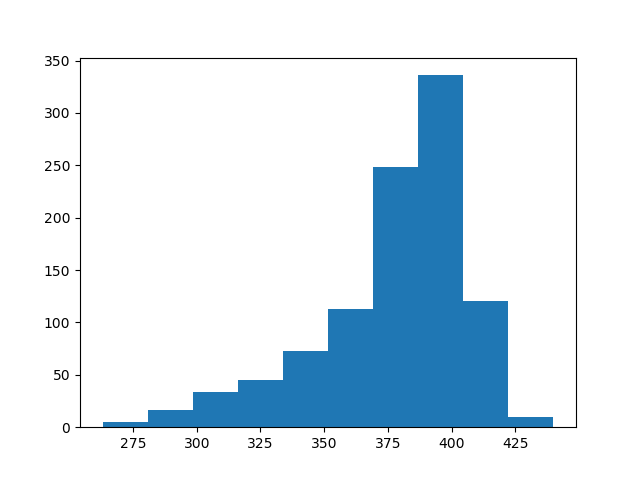

The table this chart was drawn from, first rows:
count, value
0, 375
1, 407
2, 377
3, 400
4, 400
5, 372
6, 380
7, 398
8, 372
9, 401
10, 382
11, 385
12, 371
13, 398
14, 390
15, 344
16, 418
17, 376
18, 357
19, 415
20, 383
21, 386
22, 378
23, 406
24, 394
25, 325
26, 382
27, 370
28, 396
29, 386
30, 406
31, 381
32, 402
33, 381
34, 372
35, 397
36, 381
37, 387
38, 398
39, 410
40, 265
41, 403
42, 371
43, 338
44, 347
45, 387
46, 314
47, 296
48, 407
49, 405
50, 391
51, 383
52, 373
53, 360
54, 406
55, 373
56, 380
57, 293
58, 385
59, 380
... 940 more rows
